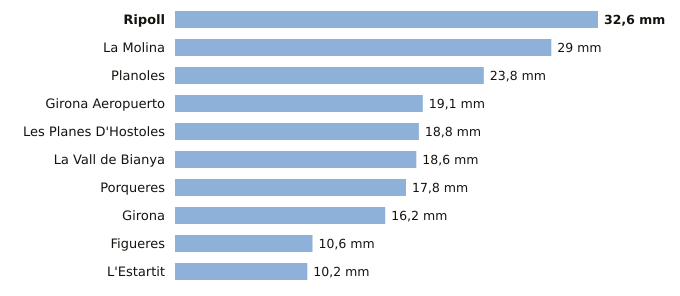

Data behind this chart, as committed beside it:
estacion, provincia, indicativo, mm_6_dias_anteriores, mm_hoy, mm_7_dias, horas_de_hoy
Ripoll, Girona, 0324A, 32.6, 0.0, 32.6, 1
La Molina, Girona, 9585, 29.0, 0.0, 29.0, 1
Planoles, Girona, 0320I, 23.8, 0.0, 23.8, 1
Girona Aeropuerto, Girona, 0367, 19.1, 0.0, 19.1, 1
Les Planes D'Hostoles, Girona, 0360X, 18.8, 0.0, 18.8, 1
La Vall de Bianya, Girona, 0394X, 18.6, 0.0, 18.6, 1
Porqueres, Girona, 0372C, 17.8, 0.0, 17.8, 1
Girona, Girona, 0370E, 16.2, 0.0, 16.2, 1
Figueres, Girona, 0429X, 10.6, 0.0, 10.6, 1
L'Estartit, Girona, 0385X, 10.2, 0.0, 10.2, 1
